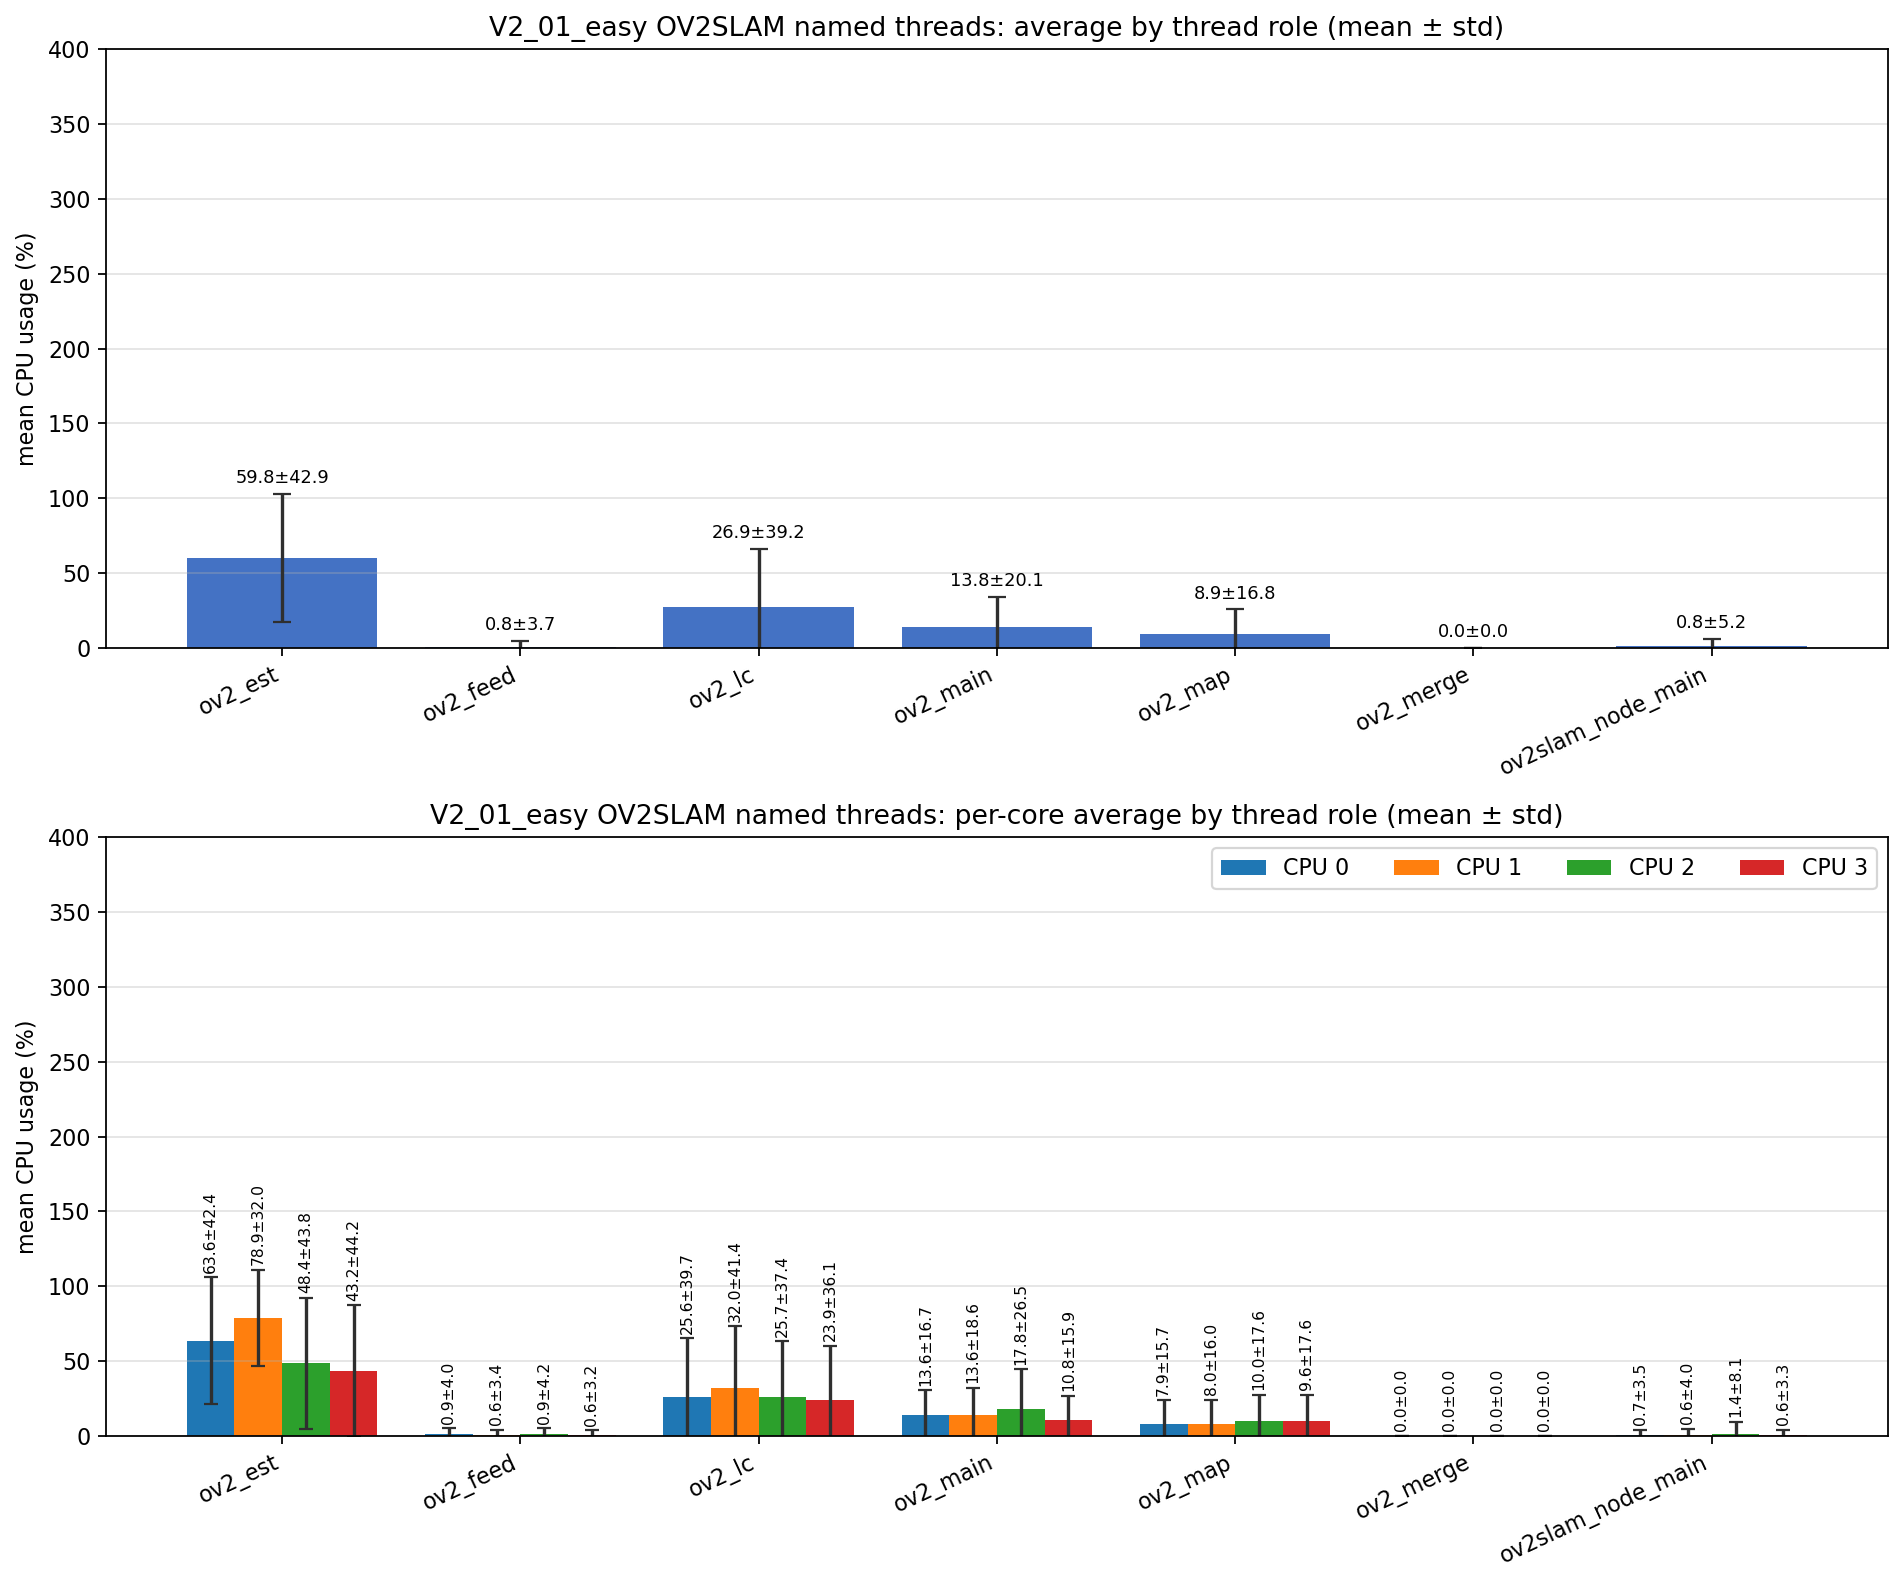

Source data for this figure (header and first rows):
role, unique_tid_count, sample_count, mean_cpu_all, std_cpu_all, mean_cpu_core_0, mean_cpu_core_1, mean_cpu_core_2, mean_cpu_core_3, std_cpu_core_0, std_cpu_core_1, std_cpu_core_2, std_cpu_core_3
ov2_est, 1, 2504, 59.77, 42.88, 63.57, 78.88, 48.4, 43.19, 42.44, 31.97, 43.78, 44.19
ov2_feed, 1, 2504, 0.764, 3.733, 0.906, 0.633, 0.943, 0.580, 3.982, 3.398, 4.224, 3.226
ov2_lc, 1, 2504, 26.94, 39.16, 25.6, 32, 25.65, 23.93, 39.66, 41.35, 37.41, 36.09
ov2_main, 8, 11058, 13.82, 20.13, 13.58, 13.58, 17.83, 10.79, 16.73, 18.61, 26.49, 15.95
ov2_map, 1, 2504, 8.857, 16.78, 7.891, 7.987, 9.960, 9.639, 15.75, 15.98, 17.59, 17.62
ov2_merge, 66, 586, 0.000, 0.000, 0.000, 0.000, 0.000, 0.000, 0.000, 0.000, 0.000, 0.000
ov2slam_node_main, 1, 3248, 0.816, 5.151, 0.663, 0.555, 1.389, 0.619, 3.466, 3.994, 8.052, 3.340
